Labelled photos from "processed", an image-classification folder in riddhimanroy-rivu/KrishiDrishti. The possible labels are: tomato bacterial spot, tomato early blight, tomato late blight, tomato septoria leaf spot, tomato spider mites two spotted spider mite, tomato target spot.

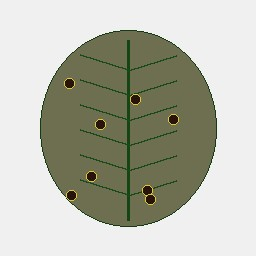
Label: tomato septoria leaf spot

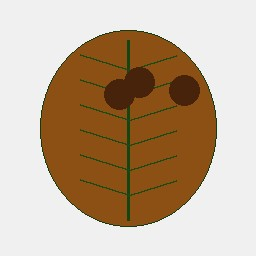
Label: tomato early blight

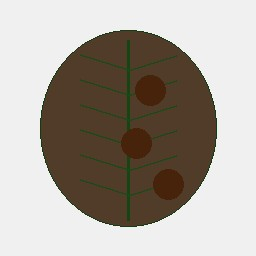
Label: tomato late blight

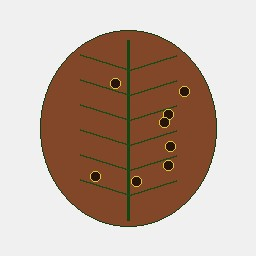
Label: tomato target spot

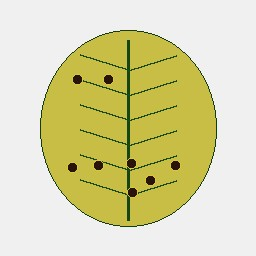
Label: tomato spider mites two spotted spider mite

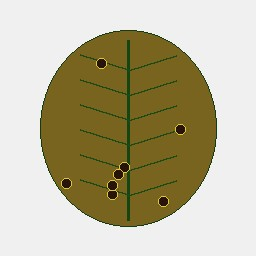
Label: tomato bacterial spot
